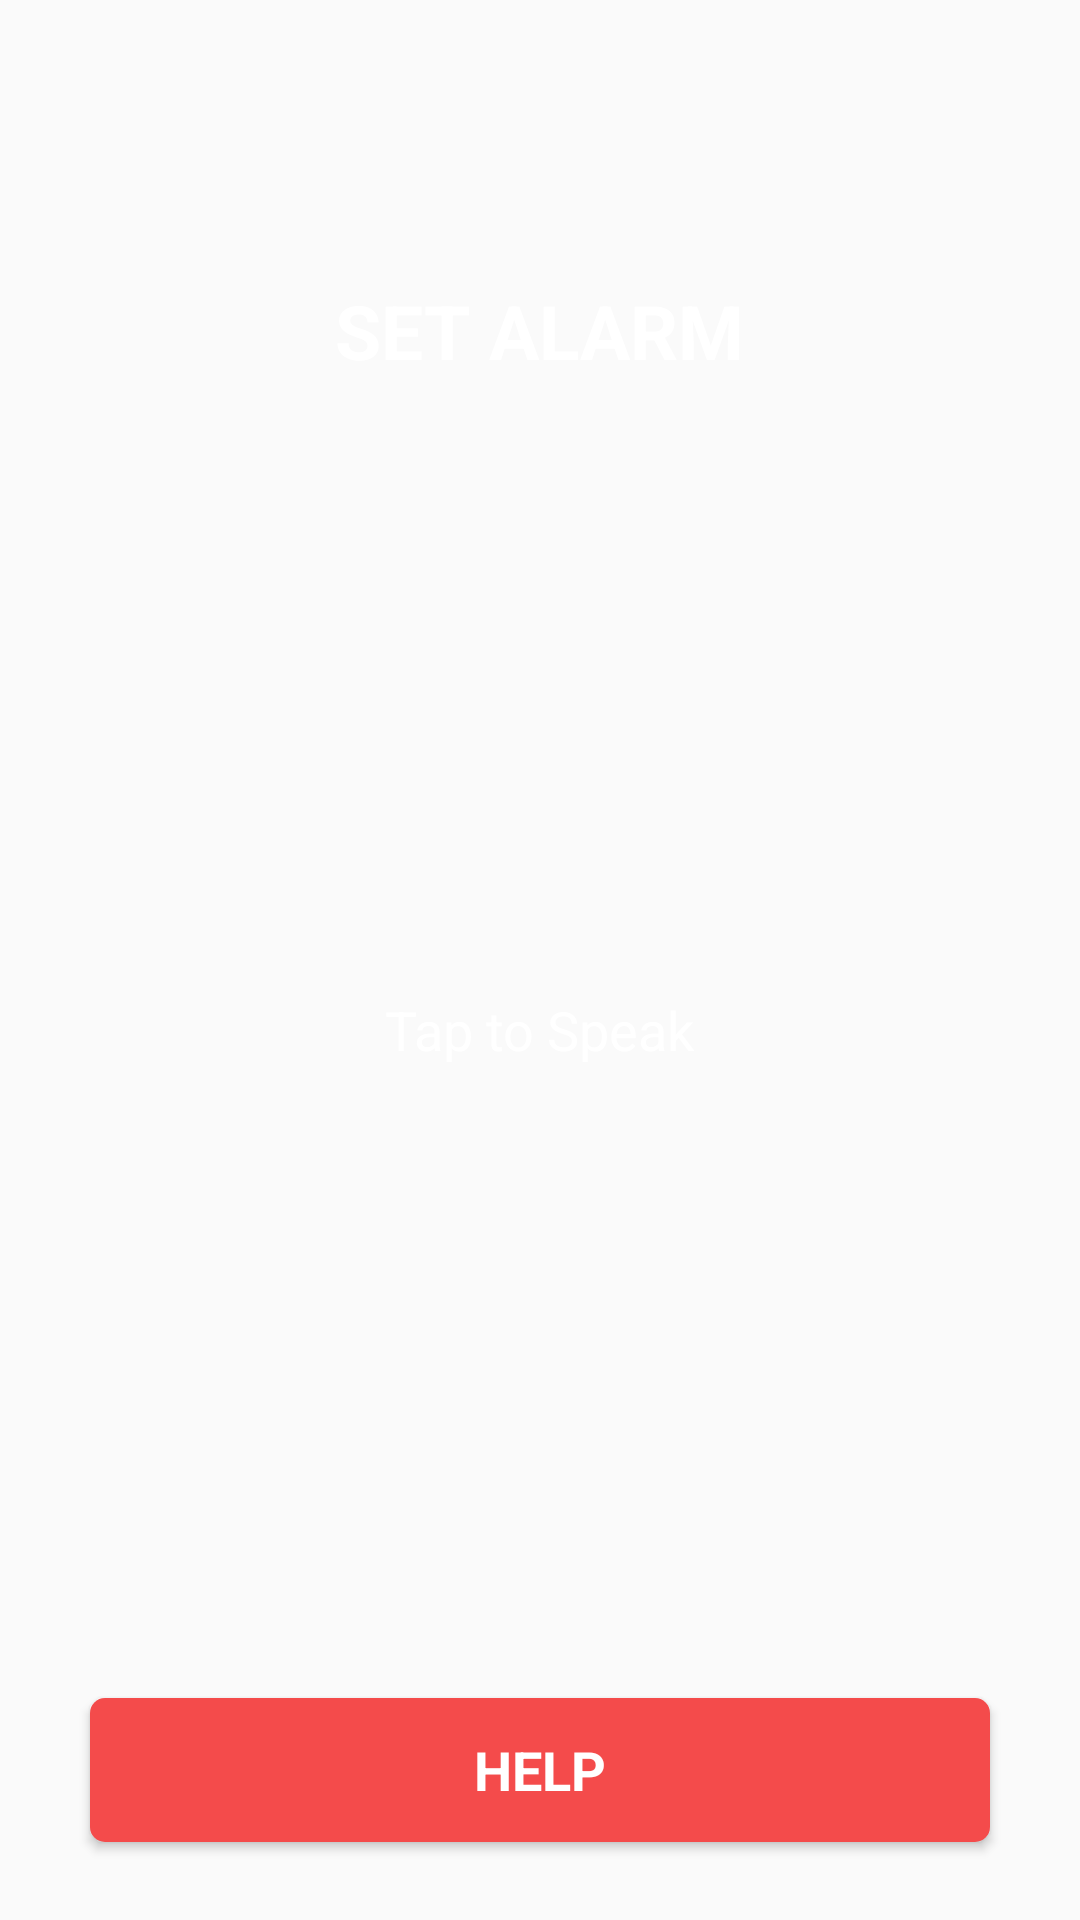

The Android layout XML behind this screen, and the referenced resources:
<!-- AndroidManifest.xml: application theme AppTheme -->
<!-- res/layout/activity_alarm.xml -->
<?xml version="1.0" encoding="utf-8"?>
<RelativeLayout xmlns:android="http://schemas.android.com/apk/res/android"
    xmlns:app="http://schemas.android.com/apk/res-auto"
    xmlns:tools="http://schemas.android.com/tools"
    android:id="@+id/alarmHelp"
    android:layout_width="match_parent"
    android:layout_height="match_parent"
    android:background="@drawable/alarm4"
    tools:context=".Call">

    <RelativeLayout
        android:layout_width="match_parent"
        android:layout_height="match_parent">

        <TextView
            android:id="@+id/textViewShowPhone"
            android:layout_width="wrap_content"
            android:layout_height="wrap_content"
            android:layout_alignParentTop="true"
            android:layout_centerHorizontal="true"
            android:layout_marginTop="100dp"
            android:textAppearance="?android:attr/textAppearanceMedium"
            android:textColor="@color/white"
            android:textSize="20dp" />

        <ImageButton
            android:id="@+id/imageButtonSpeakAlarm"
            android:layout_width="120dp"
            android:layout_height="120dp"
            android:layout_below="@+id/textViewShowPhone"
            android:layout_centerHorizontal="true"
            android:layout_marginTop="84dp"
            android:adjustViewBounds="false"
            android:background="@color/white"
            android:backgroundTint="#00ffffff"
            android:cropToPadding="false"
            android:scaleType="centerCrop"
            android:src="@drawable/mic" />

        <Button

            android:id="@+id/buttonHelp"
            android:layout_width="300dp"
            android:layout_height="wrap_content"
            android:layout_alignParentBottom="true"
            android:layout_centerHorizontal="true"
            android:layout_marginBottom="26dp"
            android:background="@drawable/custom_button"
            android:fontFamily="sans-serif"
            android:padding="10dp"
            android:text="@string/buttonhelp"
            android:textColor="@color/white"
            android:textSize="18sp"
            android:textStyle="bold" />

        <TextView
            android:id="@+id/textViewtaptoPhone"
            android:layout_width="wrap_content"
            android:layout_height="wrap_content"
            android:layout_below="@+id/imageButtonSpeakAlarm"
            android:layout_centerHorizontal="true"
            android:text="@string/tap_on_mic"
            android:textAppearance="?android:attr/textAppearanceMedium"
            android:textColor="@color/white"
            android:textSize="18sp" />

        <TextView
            android:id="@+id/textView7datephone"
            android:layout_width="wrap_content"
            android:layout_height="wrap_content"
            android:layout_above="@+id/imageButtonSpeakAlarm"
            android:layout_centerHorizontal="true"
            android:layout_marginTop="34dp"
            android:text="Set Alarm"
            android:textAllCaps="true"
            android:textAppearance="?android:attr/textAppearanceMedium"
            android:textColor="@color/white"
            android:textSize="25sp"
            android:textStyle="bold" />


    </RelativeLayout>
</RelativeLayout>
<!-- resources referenced by this layout -->
<resources>
  <color name="white">#ffff</color>
  <!-- drawable custom_button (drawable) -->
  <?xml version="1.0" encoding="utf-8"?>
  <shape xmlns:android="http://schemas.android.com/apk/res/android"
      android:shape="rectangle" android:padding="5dp" >
      <solid android:color="#f44b4b"/>
      <corners android:radius="5sp" />
  
  </shape>
  <string name="buttonhelp" translatable="false">Help</string>
  <string name="tap_on_mic" translatable="false">Tap to Speak</string>
  <style name="AppTheme" parent="Theme.AppCompat.Light.NoActionBar">ar"&gt;
          
          <item name="colorPrimary">@color/colorPrimary</item>
          <item name="colorPrimaryDark">@color/colorPrimaryDark</item>
          <item name="colorAccent">@color/colorAccent</item>
      </style>
  <color name="colorPrimary">#221F1F</color>
  <color name="colorPrimaryDark">#000000</color>
  <color name="colorAccent">#DC4C46</color>
</resources>
